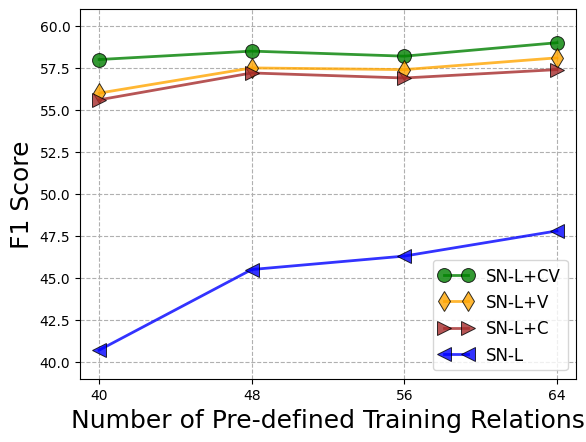

The matplotlib source for this figure:
import matplotlib.pyplot as plt

plt.rc('font', family='Times New Roman')
import numpy as np

x = [40, 48, 56, 64]
model = {}
model['SN-L+CV'] = {'y': [58, 58.5, 58.2, 59], 'color': 'green', 'marker': 'o'}
model['SN-L+V'] = {'y': [56, 57.5, 57.4, 58.1], 'color': 'orange', 'marker': 'd'}
model['SN-L+C'] = {'y': [55.6, 57.2, 56.9, 57.4], 'color': 'brown', 'marker': '>'}
model['SN-L'] = {'y': [40.7, 45.5, 46.3, 47.8], 'color': 'blue', 'marker': '<'}

for name, info in model.items():
    plt.plot(x, info['y'], label=name, linewidth=2, color=info['color'], marker=info['marker'], markersize=10,
             alpha=0.8, mec='black', mew=0.7)

override = {
    'fontsize': 'medium',
    'verticalalignment': 'top',
    'horizontalalignment': 'center'
}

my_x_ticks = np.array([40, 48, 56, 64])
plt.axis([39, 65, 39, 61])
plt.xticks(my_x_ticks)

plt.xlabel('Number of Pre-defined Training Relations', fontsize=18)
plt.ylabel('F1 Score', fontsize=18)
plt.legend(numpoints=2, fontsize='large')
plt.grid(linestyle='--')
# plt.show()
plt.savefig('figure4.pdf', format='pdf', bbox_inches='tight')





